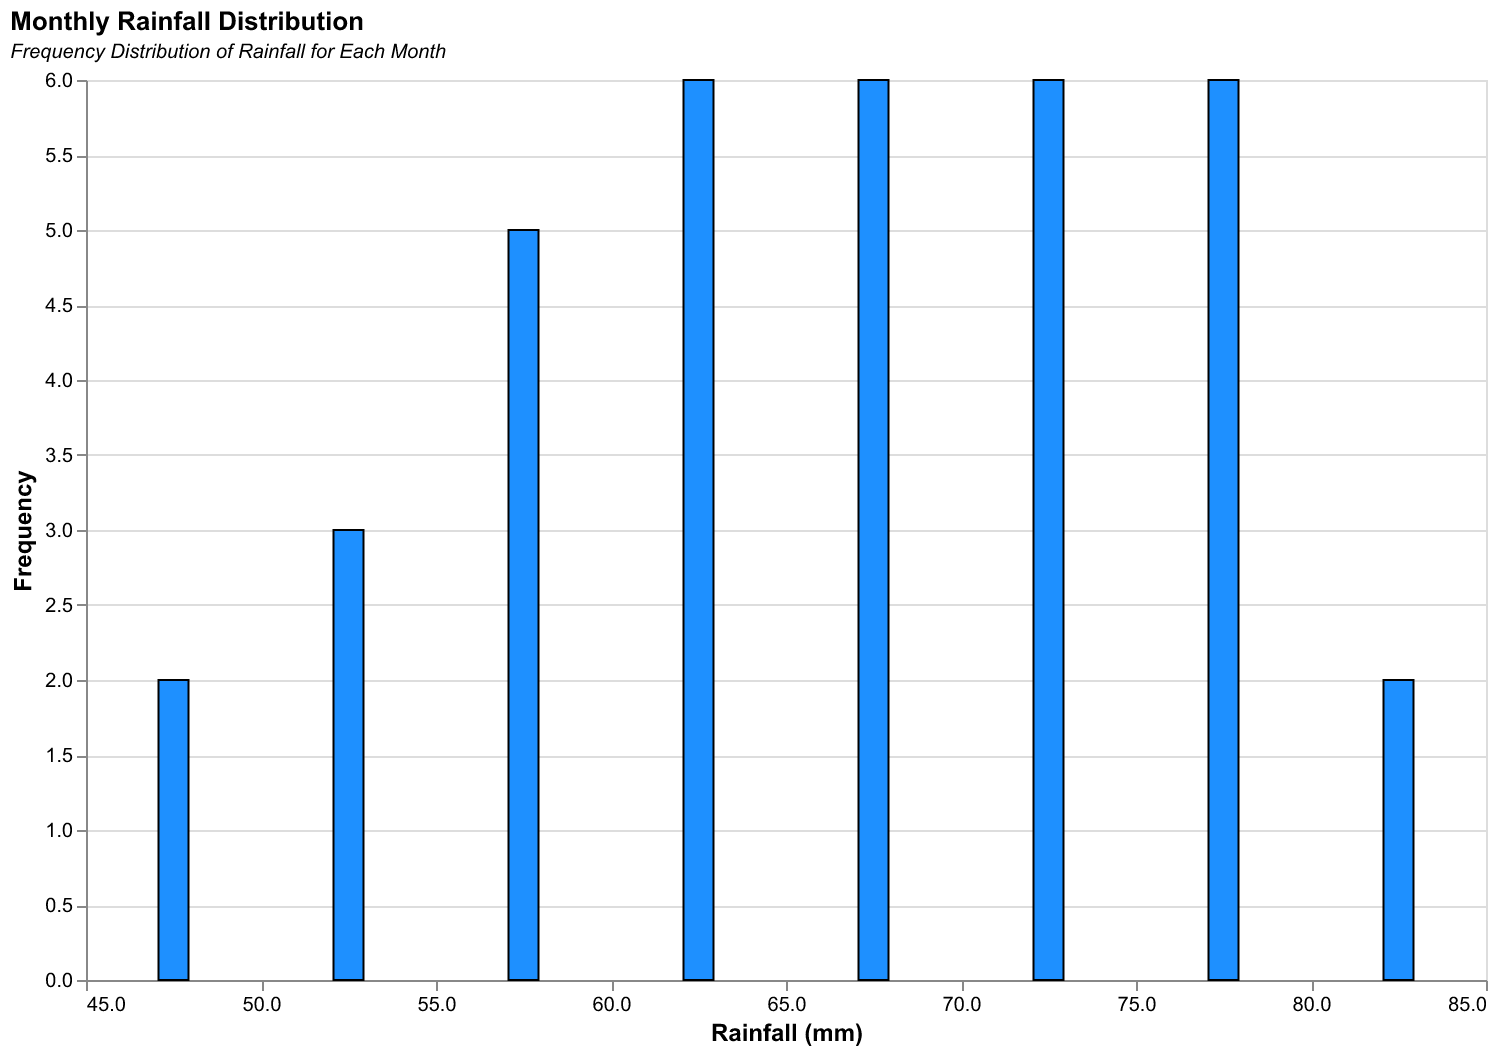

Values plotted in this chart, from the file beside it:
Month, Rainfall
January, 50
February, 45
March, 60
April, 70
May, 65
June, 55
July, 58
August, 63
September, 68
October, 75
November, 72
December, 78
January, 52
February, 50
March, 62
April, 72
May, 68
June, 57
July, 60
August, 65
September, 70
October, 78
November, 75
December, 80
January, 55
February, 48
March, 64
April, 74
May, 67
June, 59
July, 62
August, 67
September, 72
October, 79
November, 76
December, 82
